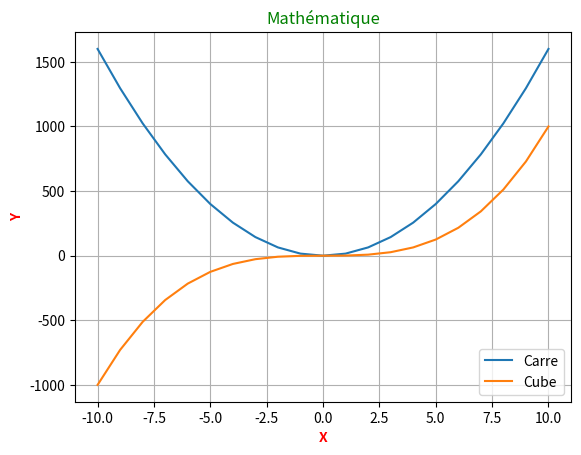

Generate this figure with matplotlib:
import matplotlib.pyplot as plt
import random, os

def carre():
    tab = []
    for y in range(-40, 44, 4):
        y = y*y
        tab.append(y)
    return tab
    
def cube():
    tab = []
    for y in range(-10, 11):
        y = y*y*y
        tab.append(y)
    return tab    
    
def puissance4():
    tab = []
    for y in range(-10, 11):
        y = y*y*y*y
        tab.append(y)
    return tab  

def main():
    x = list(range(-10,11))
    plt.title('Mathématique', color='green')
    y = carre()
    y3 = cube()
    #y4 = puissance4()
    plt.plot(x, y, label='Carre')
    plt.plot(x, y3, label='Cube')
    #plt.plot(x, y4, label='Puissance4')

    plt.ylabel("Y", color='red', fontweight='bold')
    plt.xlabel("X", color='red', fontweight='bold')
    plt.grid(True)
    plt.legend()
    plt.show()

if __name__=="__main__":
    main()